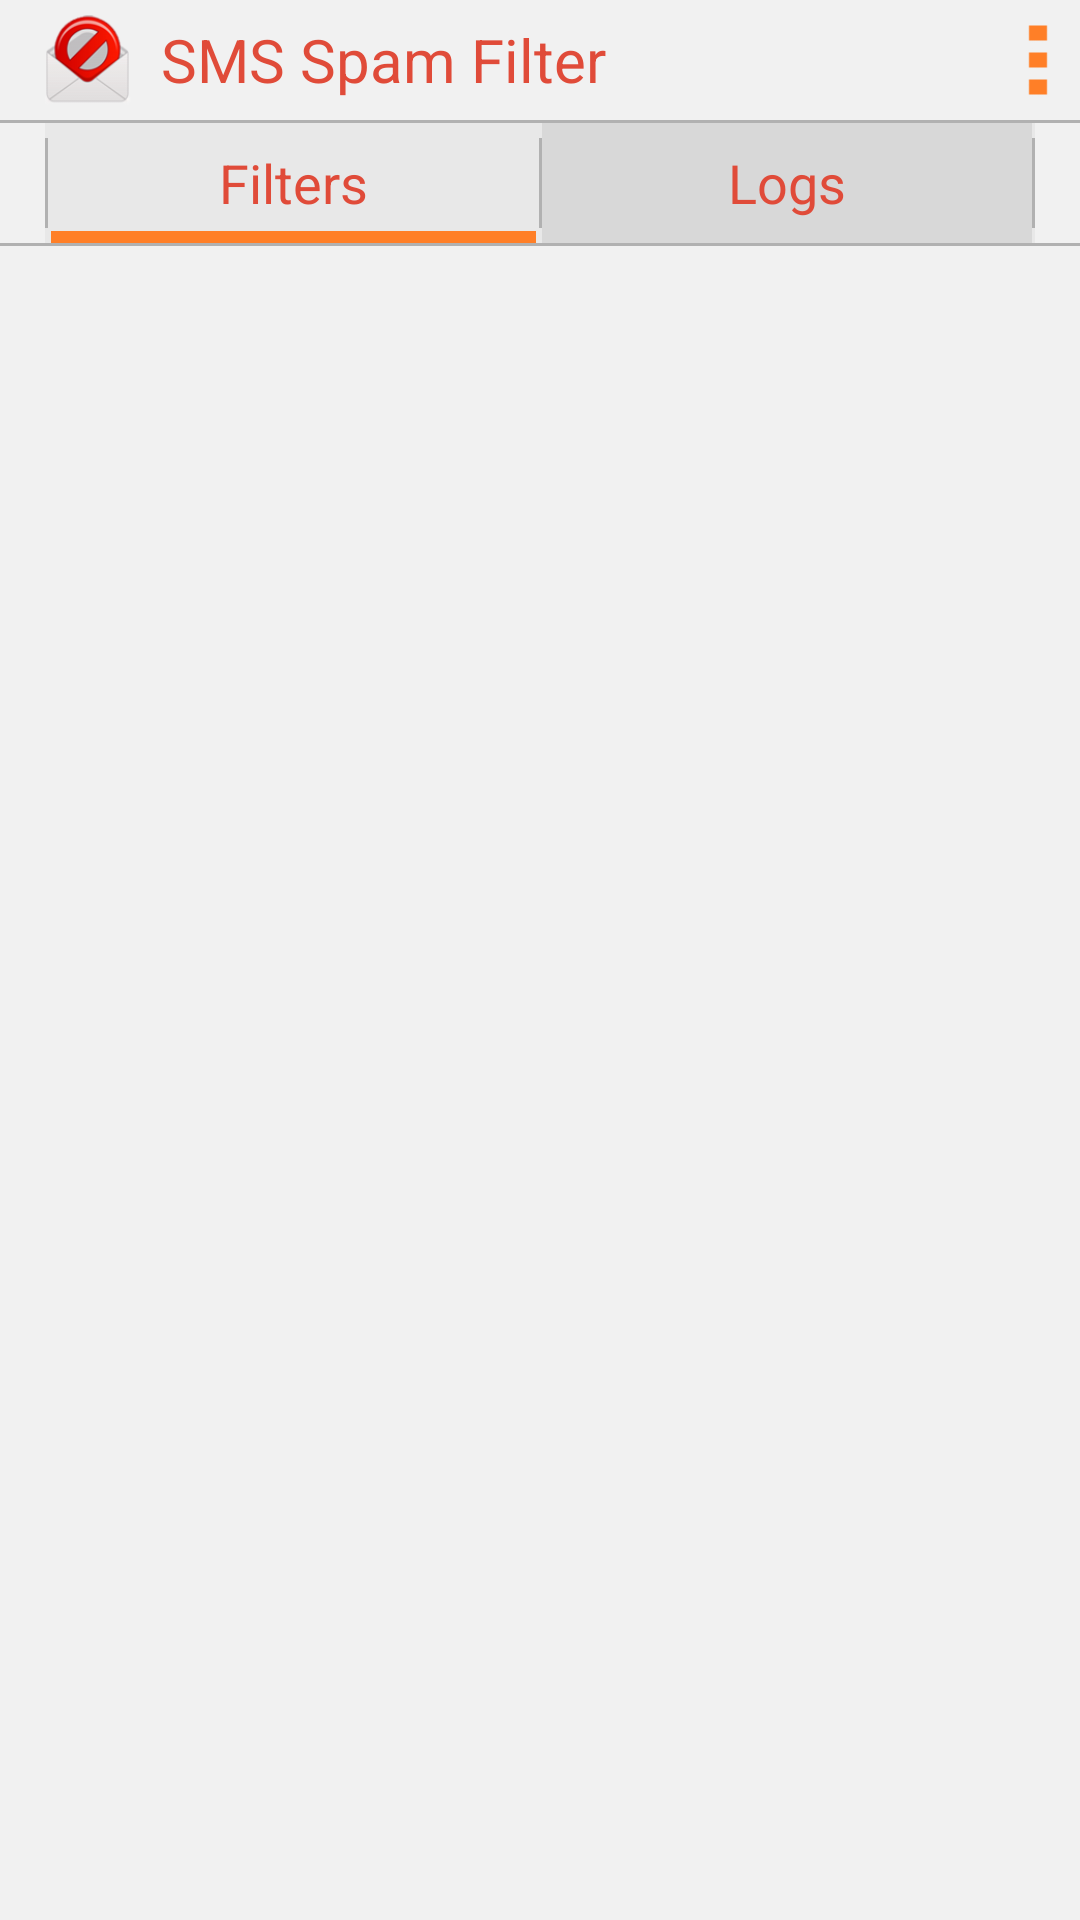

Android layout source for this screen:
<!-- AndroidManifest.xml: fallback theme Theme.MaterialComponents.DayNight.NoActionBar -->
<!-- res/layout/main.xml -->
<?xml version="1.0" encoding="utf-8"?>
<LinearLayout xmlns:android="http://schemas.android.com/apk/res/android"
    android:id="@+id/mainLayout"
    android:layout_width="match_parent"
    android:layout_height="match_parent"
    android:orientation="vertical"
    android:background="@color/light_bkgr" >

    <RelativeLayout
        android:layout_width="match_parent"
        android:layout_height="@dimen/title_logo_height"
	    android:layout_marginLeft="@dimen/list_margin"
		android:paddingTop="@dimen/title_logo_margin_y"
		android:paddingBottom="@dimen/title_logo_margin_y"
        android:orientation="horizontal" >
	    android:layout_marginRight="@dimen/list_margin"
        
        <ImageView
            android:id="@+id/titleIcon"
            android:layout_width="wrap_content"
            android:layout_height="match_parent"
            android:layout_alignParentLeft="true"
            android:src="@drawable/logo_icon"
            android:scaleType="fitCenter"
            android:adjustViewBounds="true"/>
        
        <LinearLayout
	        android:id="@+id/contextMenu"
	        android:layout_width="wrap_content"
	        android:layout_height="match_parent"
	        android:layout_alignParentRight="true"
	        android:clickable="true"
	        android:onClick="OpenOptions"
	        android:paddingRight="10dp"
	        android:paddingLeft="25dp"
            android:paddingTop="2dp"
            android:paddingBottom="2dp" >
        
	        <ImageView
	            android:layout_width="wrap_content"
	            android:layout_height="match_parent"
	            android:src="@drawable/options_menu"
	            android:scaleType="fitCenter"
	            android:adjustViewBounds="true"/>
	        
        </LinearLayout>
            
        <TextView
            android:layout_width="match_parent"
            android:layout_height="match_parent"
            android:layout_toRightOf="@id/titleIcon"
            android:layout_toLeftOf="@id/contextMenu"
            android:layout_marginLeft="10dp"
            android:gravity="left|center_vertical"
            android:textColor="@color/menu_title_text"
            android:textSize="@dimen/title_logo_text"
            android:text="@string/title_text" />
        
    </RelativeLayout>
        
    <LinearLayout
        android:layout_width="match_parent"
        android:layout_height="wrap_content"
        android:orientation="vertical" >
        
        <View
            android:layout_width="match_parent"
            android:layout_height="@dimen/tab_div_width"
            android:background="@color/tab_div" />
	
	    <LinearLayout
	        android:layout_width="match_parent"
	        android:layout_height="@dimen/tab_height"
	        android:layout_marginLeft="@dimen/list_margin"
	        android:layout_marginRight="@dimen/list_margin"
	        android:background="@color/tab_btn_sel"
	        android:orientation="horizontal" >
		    
	        <View
	            android:layout_width="@dimen/tab_div_width"
	            android:layout_height="match_parent"
	            android:layout_marginTop="@dimen/tab_div_margin_y"
	            android:layout_marginBottom="@dimen/tab_div_margin_y"
	            android:background="@color/tab_div" />
	        
	       <RelativeLayout
	           android:layout_width="match_parent"
	           android:layout_height="match_parent"
	           android:layout_weight="1"
	           android:clickable="true"
	           android:onClick="OnSmsFilterClick"
	           android:orientation="vertical" >
	
	            <TextView
			   		android:id="@+id/tab1"
	                android:layout_width="match_parent"
	                android:layout_height="match_parent"
	                android:gravity="center"
	                android:textColor="@color/tab_text"
	                android:textSize="@dimen/tab_text"
	                android:enabled="false"
	           		android:background="@drawable/tab_btn"
	                android:text="@string/tab_sms_filter" />
			
			    <View
			        android:id="@+id/line1"
			        android:layout_width="match_parent"
			        android:layout_height="@dimen/tab_selection_line_height"
			        android:layout_marginLeft="1dp"
			        android:layout_marginRight="1dp"
			        android:layout_alignBottom="@+id/tab1"
			        android:background="@color/tab_selection_line"
			        android:visibility="visible" />
			    
	        </RelativeLayout>
		    
	        <View
	            android:layout_width="@dimen/tab_div_width"
	            android:layout_height="match_parent"
	            android:layout_marginTop="@dimen/tab_div_margin_y"
	            android:layout_marginBottom="@dimen/tab_div_margin_y"
	            android:background="@color/tab_div" />
	
	        <RelativeLayout
	            android:layout_width="match_parent"
	            android:layout_height="match_parent"
	            android:layout_weight="1"
	            android:clickable="true"
	            android:onClick="OnSmsLogClick"
	            android:orientation="vertical" >
	
	            <TextView
			    	android:id="@+id/tab2"
	                android:layout_width="match_parent"
	                android:layout_height="match_parent"
	                android:gravity="center"
	                android:textColor="@color/tab_text"
	                android:textSize="@dimen/tab_text"
	                android:enabled="true"
	            	android:background="@drawable/tab_btn"
	                android:text="@string/tab_sms_log" />
			
			    <View
			        android:id="@+id/line2"
			        android:layout_width="match_parent"
			        android:layout_height="@dimen/tab_selection_line_height"
			        android:layout_marginLeft="1dp"
			        android:layout_marginRight="1dp"
			        android:layout_alignBottom="@+id/tab2"
			        android:background="@color/tab_selection_line"
			        android:visibility="invisible" />

        	</RelativeLayout>
		    
	        <View
	            android:layout_width="@dimen/tab_div_width"
	            android:layout_height="match_parent"
	            android:layout_marginTop="@dimen/tab_div_margin_y"
	            android:layout_marginBottom="@dimen/tab_div_margin_y"
	            android:background="@color/tab_div" />
        	
        </LinearLayout>
        
        <View
            android:layout_width="match_parent"
            android:layout_height="@dimen/tab_div_width"
            android:background="@color/tab_div" />

    </LinearLayout>
		
    <android.support.v4.view.ViewPager
        xmlns:android="http://schemas.android.com/apk/res/android"
        android:id="@+id/viewpager"
        android:layout_width="match_parent"
        android:layout_height="match_parent" />

</LinearLayout>
<!-- resources referenced by this layout -->
<resources>
  <color name="light_bkgr">#FFF1F1F1</color>
  <color name="menu_title_text">#FFE04B39</color>
  <color name="tab_btn_sel">#FFE8E8E8</color>
  <color name="tab_div">#FFB1B1B1</color>
  <color name="tab_selection_line">#FFFF7F27</color>
  <color name="tab_text">#FFE04B39</color>
  <dimen name="list_margin">15dp</dimen>
  <dimen name="tab_div_margin_y">5dp</dimen>
  <dimen name="tab_div_width">1dp</dimen>
  <dimen name="tab_height">40dp</dimen>
  <dimen name="tab_selection_line_height">4dp</dimen>
  <dimen name="tab_text">18sp</dimen>
  <dimen name="title_logo_height">40dp</dimen>
  <dimen name="title_logo_margin_y">5dp</dimen>
  <dimen name="title_logo_text">20sp</dimen>
  <!-- drawable logo_icon: png bitmap (drawable, 10407 bytes) -->
  <!-- drawable options_menu: png bitmap (drawable, 468 bytes) -->
  <!-- drawable tab_btn (drawable) -->
  <?xml version="1.0" encoding="utf-8"?>
  <selector xmlns:android="http://schemas.android.com/apk/res/android">
  
  	<item
  		android:state_pressed="true"
  		android:drawable="@color/tab_btn_prsd" />
  
  	<item
  		android:state_enabled="true"
  		android:drawable="@color/tab_btn_idle" />
  		
  	<item
  		android:state_enabled="false"
  		android:drawable="@color/tab_btn_sel" />
  
  </selector>
  <string name="tab_sms_filter">Filters</string>
  <string name="tab_sms_log">Logs</string>
  <string name="title_text">SMS Spam Filter</string>
  <color name="tab_btn_prsd">#FFB1B1B1</color>
  <color name="tab_btn_idle">#FFD8D8D8</color>
</resources>
